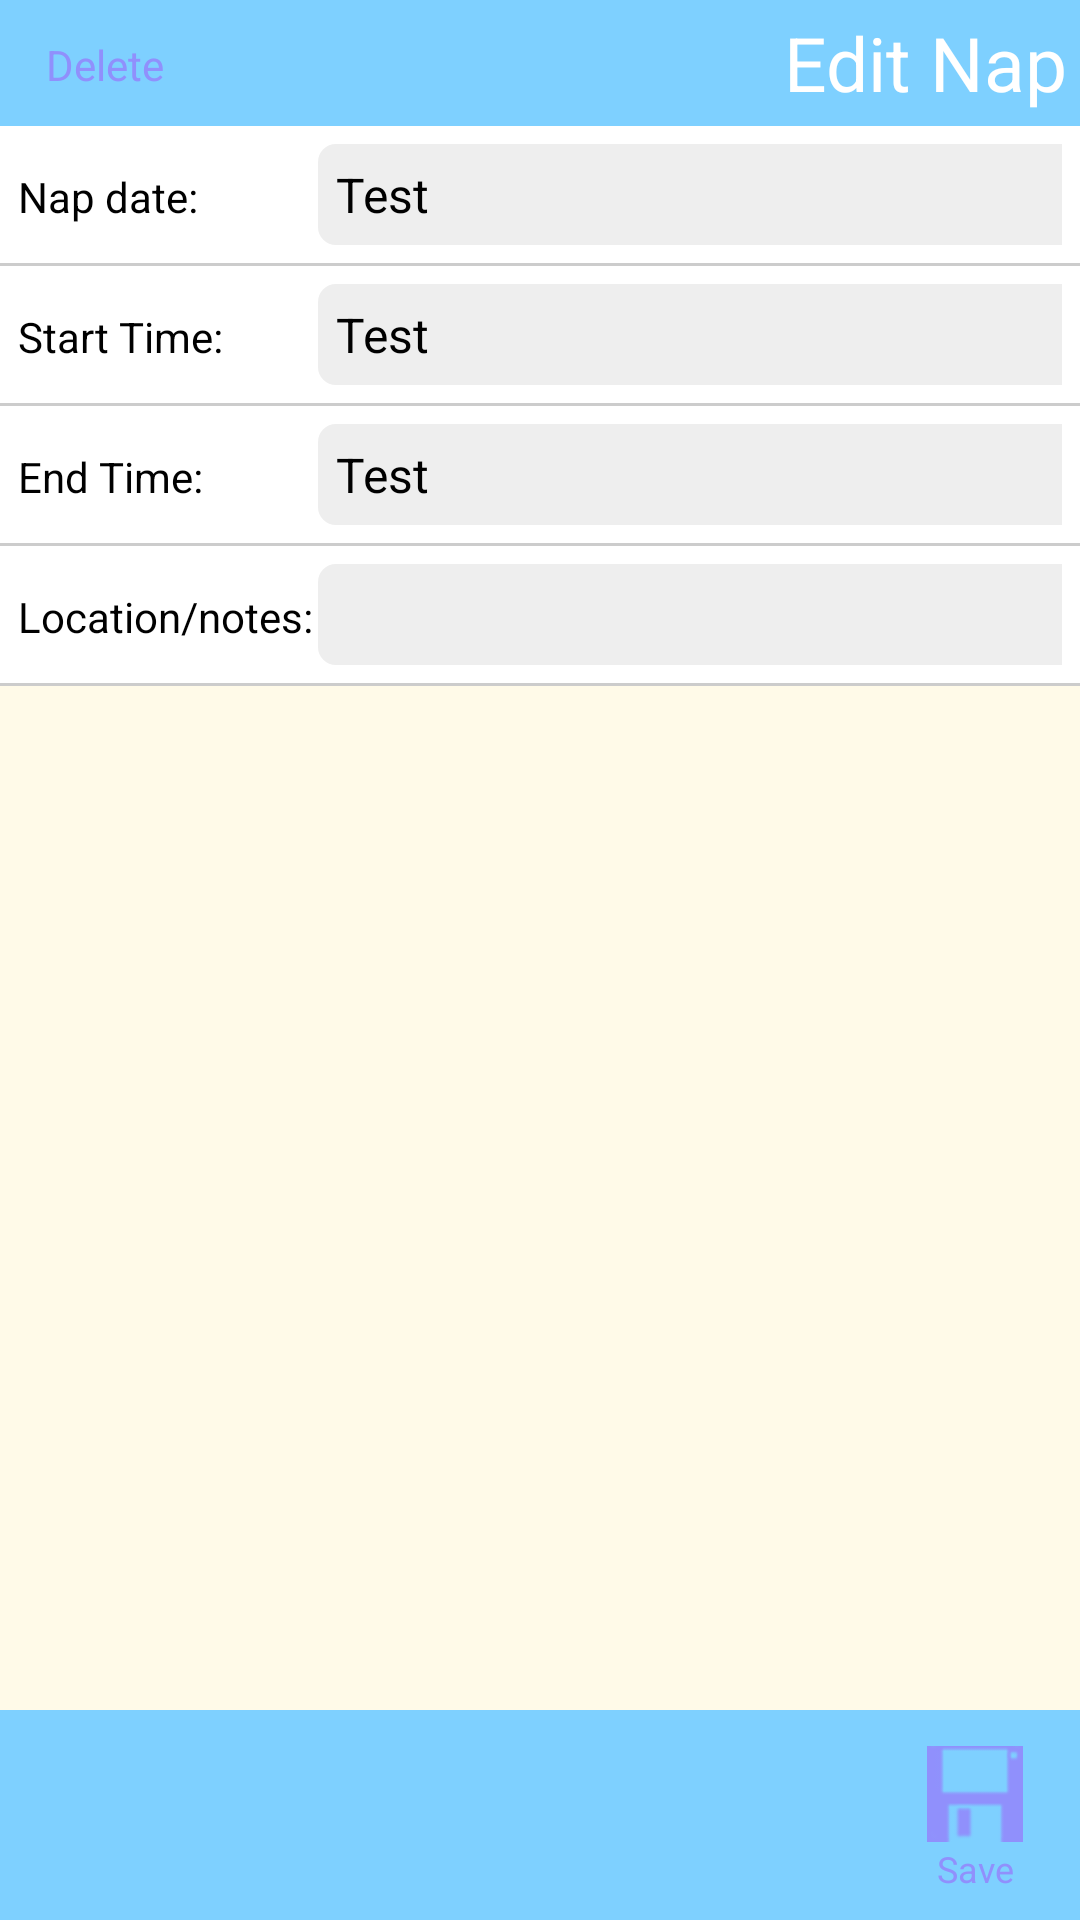

Layout XML and referenced resources for this Android screen:
<!-- AndroidManifest.xml: activity theme android:Theme.NoTitleBar -->
<!-- res/layout/edit_nap.xml -->
<?xml version="1.0" encoding="utf-8"?>
<RelativeLayout xmlns:android="http://schemas.android.com/apk/res/android"
                android:layout_width="fill_parent"
                android:layout_height="fill_parent"
                android:background="#fffae8">

    <RelativeLayout
        android:id="@+id/topBanner"
        style="@style/topBanner">

        <TextView  style="@style/rightHeadline"
                   android:text="Edit Nap"
                   android:id="@+id/addNap"
        />

        <Button
                style="@style/topNavButton"
                android:id="@+id/deleteNap"
                android:text="Delete"
                android:layout_alignParentLeft="true"/>

   </RelativeLayout>

    <TableLayout xmlns:android="http://schemas.android.com/apk/res/android"
                 android:layout_below="@+id/topBanner"
                 style='@style/formTable'>

        <TableRow style="@style/formRow">
            <TextView
                    android:text="Nap date: "
                    style="@style/formTag"
            />

            <Button android:id="@+id/entryDate"
                    android:text="Test"
                    style="@style/dateButton"
            />
        </TableRow>

        <TableRow style="@style/formRow">
            <TextView
                    android:text="Start Time: "
                    style="@style/formTag"
            />

            <Button android:id="@+id/startTime"
                    android:text="Test"
                    style="@style/dateButton"
            />
        </TableRow>

        <TableRow style="@style/formRow">
            <TextView
                    android:text="End Time: "
                    style="@style/formTag"
            />
            
            <Button android:id="@+id/endTime"
                    android:text="Test"
                    style="@style/dateButton"
            />
        </TableRow>

        <TableRow style="@style/formRow">
            <TextView
                    android:text="Location/notes: "
                    style="@style/formTag"
            />

            <EditText
                    android:id="@+id/location"
                    style="@style/textForm">
            </EditText>
        </TableRow>

    </TableLayout>

    <RelativeLayout
        android:id="@+id/bottomBanner"
        style="@style/bottomBanner">

            <Button android:text="Save"
                    android:id="@+id/editNapButton"
                    android:layout_alignParentRight="true"
                    android:drawableTop="@drawable/icon_save"
                    style="@style/iconNavButton"/>

    </RelativeLayout>

</RelativeLayout>
<!-- resources referenced by this layout -->
<resources>
  <style name="bottomBanner">
          <item name="android:layout_width">fill_parent</item>
          <item name="android:layout_height">wrap_content</item>
          <item name="android:orientation">horizontal</item>
          <item name="android:background">#7ed0ff</item>
          <item name="android:padding">4dp</item>
          <item name="android:paddingBottom">6dp</item>
          <item name="android:layout_alignParentBottom">true</item>
      </style>
  <style name="dateButton">
          <item name="android:background">@drawable/form_element</item>
          <item name="android:padding">6dp</item>
          <item name="android:textSize">16dp</item>
          <item name="android:layout_width">fill_parent</item>
          <item name="android:layout_height">wrap_content</item>
          <item name="android:textColor">#ff000000</item>
          <item name="android:gravity">left</item>
      </style>
  <style name="formRow">
          <item name="android:layout_width">fill_parent</item>
          <item name="android:background">#ffffff</item>
          <item name="android:textColor">#000000</item>
          <item name="android:textSize">12dp</item>
          <item name="android:layout_marginBottom">1dp</item>
          <item name="android:padding">6dp</item>
      </style>
  <style name="formTable">
          <item name="android:layout_width">fill_parent</item>
          <item name="android:layout_height">wrap_content</item>
          <item name="android:background">#FFCCCCCC</item>
          <item name="android:stretchColumns">2</item>
      </style>
  <style name="formTag">
          <item name="android:layout_width">wrap_content</item>
          <item name="android:layout_height">wrap_content</item>
          <item name="android:layout_column">1</item>
          <item name="android:textColor">#000000</item>
          <item name="android:width">100dp</item>
      </style>
  <style name="iconNavButton">
          <item name="android:background">@drawable/button_states</item>
          <item name="android:paddingTop">4dp</item>
          <item name="android:width">54dp</item>
          <item name="android:height">54dp</item>
          <item name="android:layout_width">wrap_content</item>
          <item name="android:layout_height">wrap_content</item>
          <item name="android:textColor">#ff9090fc</item>
          <item name="android:textSize">12dp</item>
          <item name="android:layout_margin">4dp</item>
      </style>
  <style name="rightHeadline">
          <item name="android:layout_alignParentRight">true</item>
          <item name="android:layout_width">wrap_content</item>
          <item name="android:layout_height">wrap_content</item>
          <item name="android:textColor">#ffffffff</item>
          <item name="android:textSize">25dp</item>
      </style>
  <style name="textForm">
          <item name="android:background">@drawable/form_element</item>
          <item name="android:layout_width">fill_parent</item>
          <item name="android:layout_height">wrap_content</item>
          <item name="android:textColor">#000000</item>
          <item name="android:textSize">16dp</item>
          <item name="android:padding">6dp</item>
      </style>
  <style name="topBanner">
          <item name="android:layout_width">fill_parent</item>
          <item name="android:layout_height">wrap_content</item>
          <item name="android:orientation">horizontal</item>
          <item name="android:background">#7ed0ff</item>
          <item name="android:padding">4dp</item>
          <item name="android:layout_alignParentTop">true</item>
      </style>
  <!-- drawable form_element (drawable) -->
  <?xml version="1.0" encoding="utf-8"?>
  <shape xmlns:android="http://schemas.android.com/apk/res/android" android:shape="rectangle">
      <corners android:radius="6dp" />
      <solid android:color="#FFEEEEEE" />
  </shape>
</resources>
